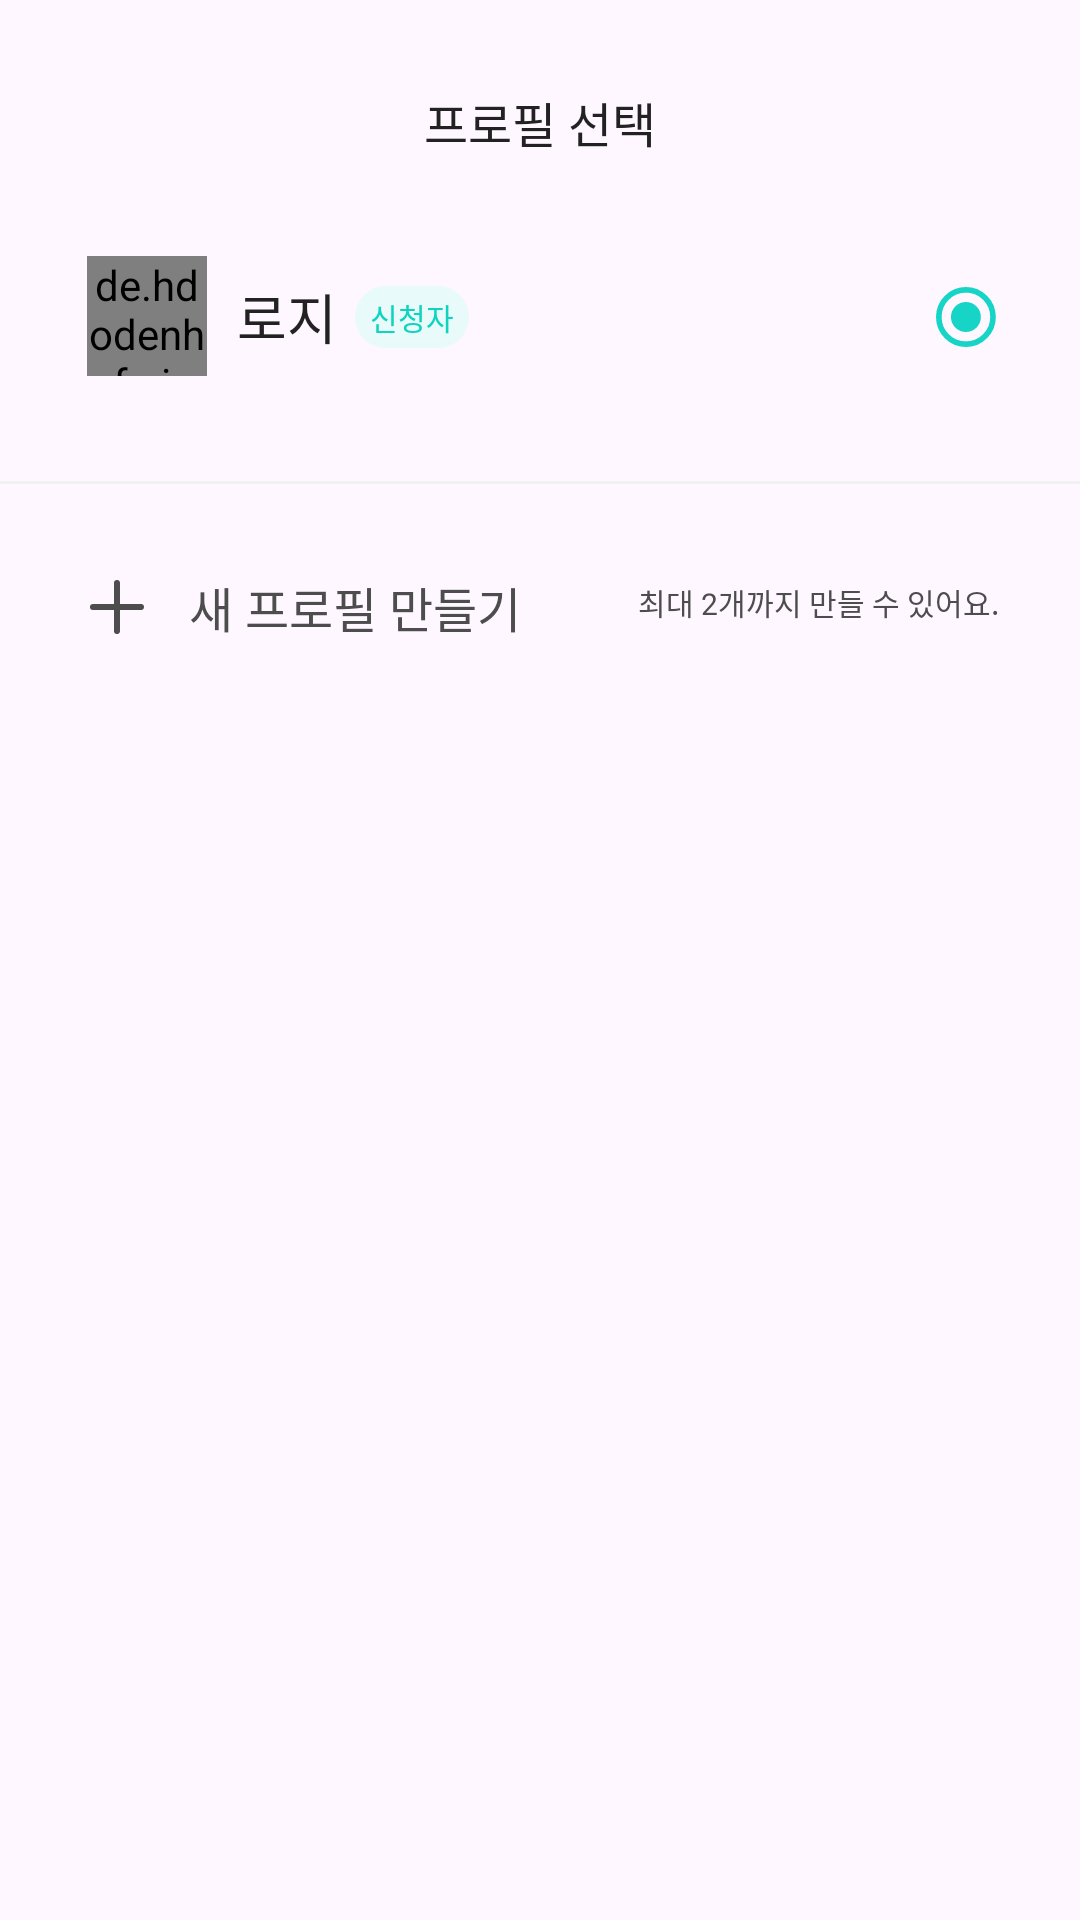

This screen was rendered from an Android layout file. Write that file and the resources it references.
<!-- AndroidManifest.xml: application theme Theme.Commit -->
<!-- res/layout/profile_bottomsheet.xml -->
<?xml version="1.0" encoding="utf-8"?>
<androidx.constraintlayout.widget.ConstraintLayout xmlns:android="http://schemas.android.com/apk/res/android"
    xmlns:app="http://schemas.android.com/apk/res-auto"
    android:layout_width="match_parent"
    android:layout_height="250dp"
    android:background="@drawable/bottomsheet_rounded">

    
    <TextView
        android:id="@+id/title_text_view"
        android:layout_width="wrap_content"
        android:layout_height="wrap_content"
        android:text="프로필 선택"
        android:textSize="16sp"
        android:textColor="@color/black1"
        android:fontFamily="@font/notosanskr_semibold"
        android:includeFontPadding="false"
        android:layout_marginTop="29dp"
        app:layout_constraintTop_toTopOf="parent"
        app:layout_constraintStart_toStartOf="parent"
        app:layout_constraintEnd_toEndOf="parent" />

    
    <de.hdodenhof.circleimageview.CircleImageView
        android:id="@+id/profile_image"
        android:layout_width="40dp"
        android:layout_height="40dp"
        android:src="@drawable/ic_profile_rose"
        android:layout_marginTop="33dp"
        android:layout_marginStart="29dp"
        app:layout_constraintTop_toBottomOf="@id/title_text_view"
        app:layout_constraintStart_toStartOf="parent" />

    <TextView
        android:id="@+id/profile_name"
        android:layout_width="wrap_content"
        android:layout_height="wrap_content"
        android:text="로지"
        android:textSize="18sp"
        android:fontFamily="@font/notosanskr_semibold"
        android:textColor="@color/black1"
        android:includeFontPadding="false"
        android:layout_marginStart="10dp"
        android:layout_marginTop="7dp"
        app:layout_constraintStart_toEndOf="@id/profile_image"
        app:layout_constraintTop_toTopOf="@id/profile_image" />

    <TextView
        android:id="@+id/profile_tag"
        android:layout_width="wrap_content"
        android:layout_height="wrap_content"
        android:text="신청자"
        android:textSize="10sp"
        android:fontFamily="@font/notosanskr_semibold"
        android:textColor="@color/mint2"
        android:includeFontPadding="false"
        android:background="@drawable/bg_mint3"
        android:paddingStart="5dp"
        android:paddingEnd="5dp"
        android:paddingTop="3dp"
        android:paddingBottom="3dp"
        android:layout_marginStart="6dp"
        app:layout_constraintStart_toEndOf="@id/profile_name"
        app:layout_constraintTop_toTopOf="@id/profile_name"
        app:layout_constraintBottom_toBottomOf="@id/profile_name"/>

    <ImageView
        android:id="@+id/check_icon"
        android:layout_width="20dp"
        android:layout_height="20dp"
        android:src="@drawable/btn_checkbox_checked"
        android:layout_marginEnd="28dp"
        app:layout_constraintEnd_toEndOf="parent"
        app:layout_constraintTop_toTopOf="@id/profile_tag"
        app:layout_constraintBottom_toBottomOf="@id/profile_tag" />

    
    <View
        android:id="@+id/divider"
        android:layout_width="0dp"
        android:layout_height="1dp"
        android:layout_marginTop="35dp"
        android:background="#F1F1F1"
        app:layout_constraintTop_toBottomOf="@id/profile_image"
        app:layout_constraintStart_toStartOf="parent"
        app:layout_constraintEnd_toEndOf="parent" />

    
    <ImageView
        android:id="@+id/iv_add_profile"
        android:layout_width="wrap_content"
        android:layout_height="wrap_content"
        android:src="@drawable/ic_add_profile"
        android:layout_marginStart="30dp"
        android:layout_marginTop="32dp"
        app:layout_constraintTop_toBottomOf="@id/divider"
        app:layout_constraintStart_toStartOf="parent" />

    <TextView
        android:id="@+id/tv_add_profile"
        android:layout_width="wrap_content"
        android:layout_height="wrap_content"
        android:text="새 프로필 만들기"
        android:textSize="16sp"
        android:textColor="@color/black2"
        android:fontFamily="@font/notosanskr_semibold"
        android:includeFontPadding="false"
        android:layout_marginStart="15dp"
        app:layout_constraintStart_toEndOf="@id/iv_add_profile"
        app:layout_constraintTop_toTopOf="@id/iv_add_profile"
        app:layout_constraintBottom_toBottomOf="@id/iv_add_profile" />

    
    <TextView
        android:id="@+id/info_text"
        android:layout_width="wrap_content"
        android:layout_height="wrap_content"
        android:text="최대 2개까지 만들 수 있어요."
        android:fontFamily="@font/notosanskr_regular"
        android:textSize="10sp"
        android:textColor="@color/black2"
        android:includeFontPadding="false"
        android:layout_marginEnd="27dp"
        app:layout_constraintTop_toTopOf="@id/iv_add_profile"
        app:layout_constraintEnd_toEndOf="parent"/>

</androidx.constraintlayout.widget.ConstraintLayout>
<!-- resources referenced by this layout -->
<resources>
  <color name="black1">#222222</color>
  <color name="black2">#4D4D4D</color>
  <color name="mint2">#0DD3BF</color>
  <!-- drawable bg_mint3 (drawable) -->
  <?xml version="1.0" encoding="utf-8"?>
  <shape xmlns:android="http://schemas.android.com/apk/res/android"
      android:shape="rectangle">
      <corners android:radius="14dp" />
      <solid android:color="@color/mint3" />
  </shape>
  <!-- drawable btn_checkbox_checked (drawable) -->
  <vector xmlns:android="http://schemas.android.com/apk/res/android"
      android:width="16dp"
      android:height="16dp"
      android:viewportWidth="16"
      android:viewportHeight="16">
    <path
        android:pathData="M7.977,0.75C11.966,0.75 15.204,3.994 15.204,8C15.204,12.006 11.966,15.25 7.977,15.25C3.987,15.25 0.75,12.006 0.75,8C0.75,3.994 3.987,0.75 7.977,0.75Z"
        android:strokeWidth="1.5"
        android:fillColor="#00000000"
        android:strokeColor="#17D5C6"/>
    <path
        android:pathData="M3.988,8a3.988,4 0,1 0,7.977 0a3.988,4 0,1 0,-7.977 0z"
        android:fillColor="#17D5C6"/>
  </vector>
  <!-- drawable ic_add_profile (drawable) -->
  <vector xmlns:android="http://schemas.android.com/apk/res/android"
      android:width="18dp"
      android:height="18dp"
      android:viewportWidth="18"
      android:viewportHeight="18">
    <path
        android:pathData="M9,9H1M9,9H17M9,9V1M9,9V17"
        android:strokeLineJoin="round"
        android:strokeWidth="2"
        android:fillColor="#00000000"
        android:strokeColor="#4D4D4D"
        android:strokeLineCap="round"/>
  </vector>
  <!-- drawable ic_profile_rose: png bitmap (drawable, 9260 bytes) -->
  <style name="Theme.Commit" parent="Base.Theme.Commit" />
  <color name="mint3">#E8FBFA</color>
  <style name="Base.Theme.Commit" parent="Theme.Material3.DayNight.NoActionBar">
          
          
          <item name="android:colorControlHighlight">@android:color/transparent</item>
      </style>
</resources>
